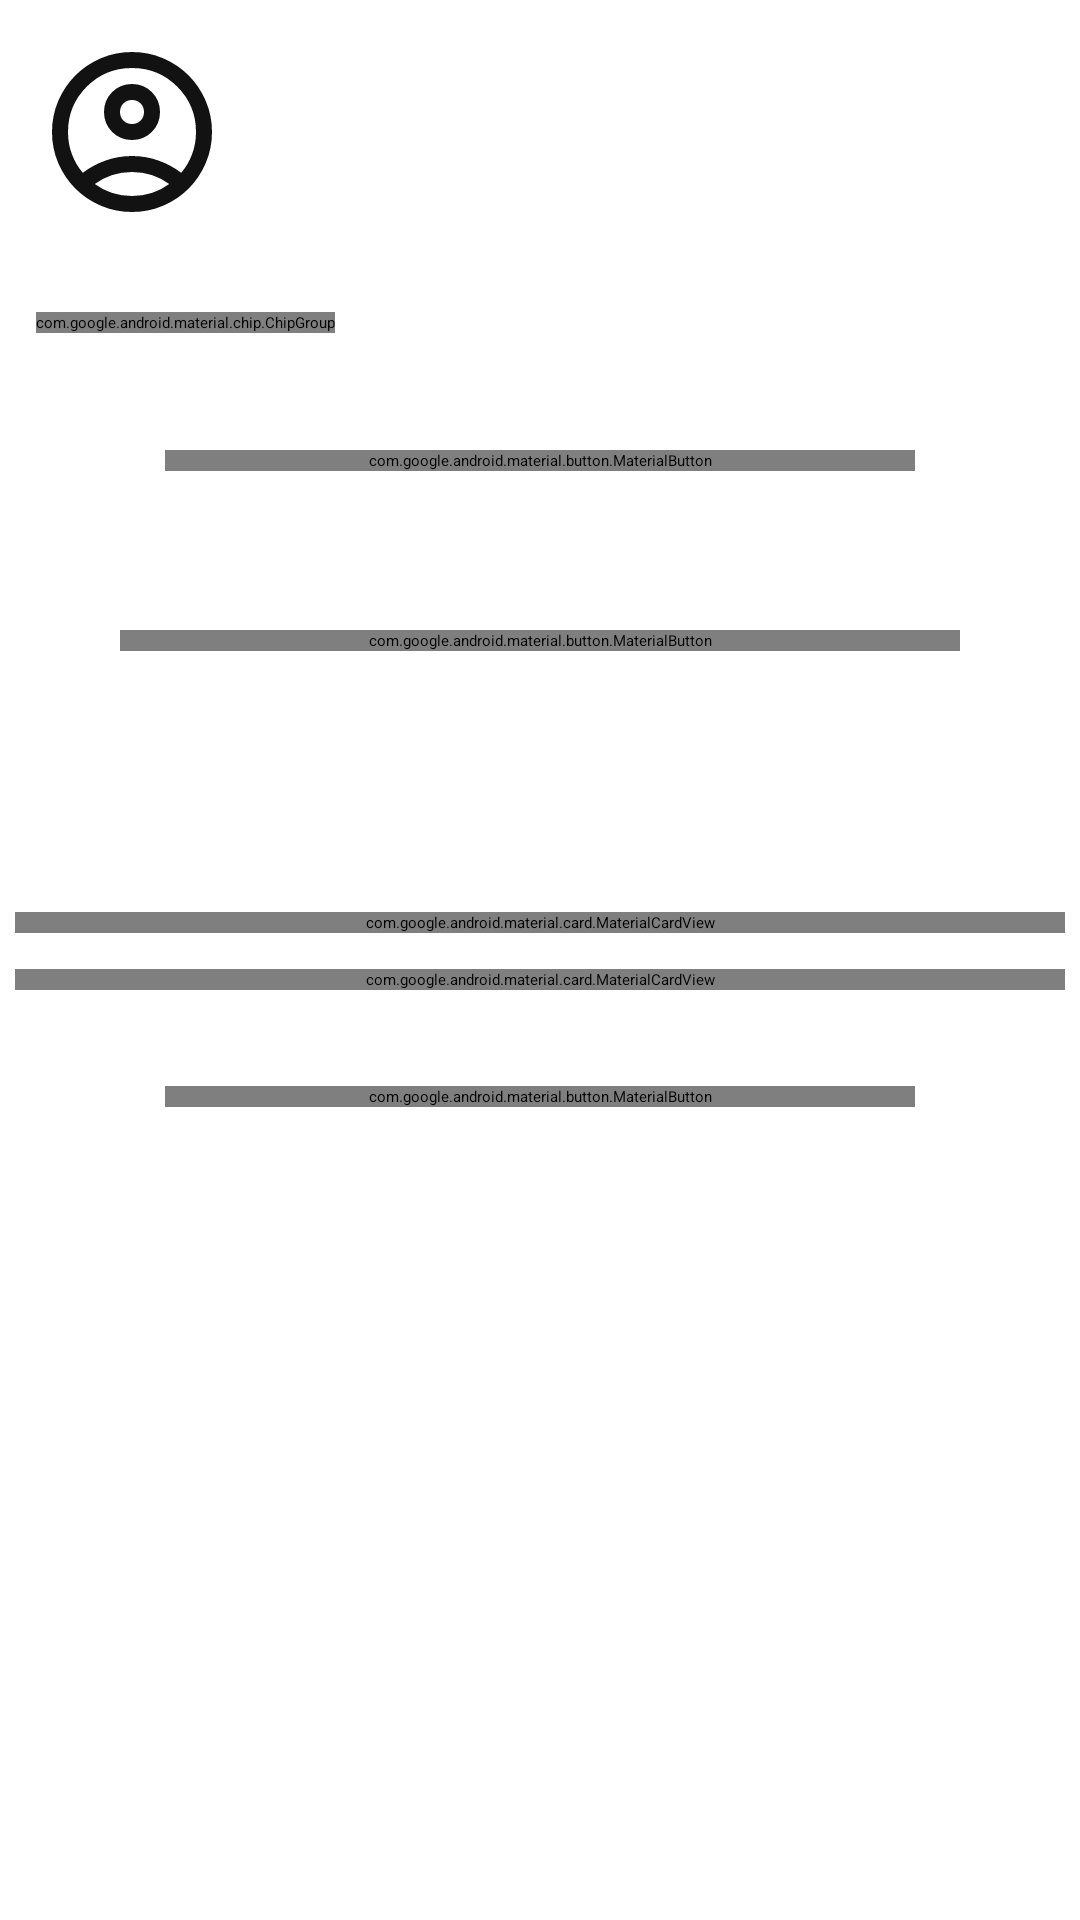

Produce the Android XML layout that renders to this screen, including the resource entries it uses.
<!-- AndroidManifest.xml: application theme Theme.MiCasaEsTuCasa.Starting -->
<!-- res/layout/fragment_profile.xml -->
<?xml version="1.0" encoding="utf-8"?>
<androidx.constraintlayout.widget.ConstraintLayout
    xmlns:android="http://schemas.android.com/apk/res/android"
    xmlns:app="http://schemas.android.com/apk/res-auto"
    xmlns:tools="http://schemas.android.com/tools"
    android:layout_width="match_parent"
    android:layout_height="match_parent"
    android:background="?attr/android:colorBackground">

    <LinearLayout
        android:id="@+id/loadingOverlay"
        android:layout_width="match_parent"
        android:layout_height="match_parent"
        android:gravity="center"
        android:background="?attr/android:colorBackground"
        android:visibility="visible"
        android:elevation="10dp">

        <ProgressBar
            android:id="@+id/progressBar"
            android:layout_width="wrap_content"
            android:layout_height="wrap_content" />
    </LinearLayout>

    <androidx.core.widget.NestedScrollView
        android:id="@+id/mainContent"
        android:layout_width="0dp"
        android:layout_height="0dp"
        android:fillViewport="true"
        app:layout_constraintTop_toTopOf="parent"
        app:layout_constraintBottom_toBottomOf="parent"
        app:layout_constraintStart_toStartOf="parent"
        app:layout_constraintEnd_toEndOf="parent">

        <LinearLayout
            android:layout_width="match_parent"
            android:layout_height="wrap_content"
            android:orientation="vertical"
            android:paddingBottom="40dp"
            android:gravity="center_horizontal">

            <include
                android:id="@+id/profileInfo"
                layout="@layout/item_user"
                android:layout_width="match_parent"
                android:layout_height="wrap_content"/>

            <HorizontalScrollView
                android:id="@+id/chipScrollView"
                android:layout_width="match_parent"
                android:layout_height="wrap_content"
                android:layout_marginTop="16dp"
                android:layout_marginStart="12dp"
                android:layout_marginEnd="12dp"
                android:scrollbars="none"
                android:overScrollMode="never">

                <com.google.android.material.chip.ChipGroup
                    android:id="@+id/profileBadges"
                    android:layout_width="wrap_content"
                    android:layout_height="wrap_content"
                    app:singleLine="true" />
            </HorizontalScrollView>

            <TextView
                android:id="@+id/tvBio"
                android:layout_width="match_parent"
                android:layout_height="wrap_content"
                android:layout_marginTop="12dp"
                android:paddingHorizontal="36dp"
                android:textColor="?attr/colorOnSurfaceVariant"
                tools:text="Amo viaggiare e conoscere persone provenienti da tutto il mondo."/>

            <com.google.android.material.button.MaterialButton
                android:id="@+id/btnEditProfile"
                android:layout_width="250dp"
                android:layout_height="wrap_content"
                android:layout_marginTop="20dp"
                android:text="@string/modifica_profilo"
                app:cornerRadius="24dp"/>



            <LinearLayout
                android:id="@+id/userSection"
                android:layout_width="match_parent"
                android:layout_height="wrap_content"
                android:orientation="vertical"
                android:gravity="center_horizontal"
                android:padding="16dp"
                android:visibility="visible">

                <com.google.android.material.textview.MaterialTextView
                    android:id="@+id/reviewsTitle"
                    android:layout_width="wrap_content"
                    android:layout_height="wrap_content"
                    android:text="@string/recensioni"
                    android:layout_marginTop="10dp"
                    android:textColor="?attr/colorOnSurface"
                    android:textSize="20sp"
                    android:textStyle="bold"/>

                <androidx.recyclerview.widget.RecyclerView
                    android:id="@+id/reviewsRecyclerView"
                    android:layout_width="match_parent"
                    android:layout_height="wrap_content"
                    android:nestedScrollingEnabled="false"
                    tools:listitem="@layout/item_review"/>

                <TextView
                    android:id="@+id/tvNoReviews"
                    android:layout_width="match_parent"
                    android:layout_height="wrap_content"
                    android:text="@string/no_recensioni"
                    android:gravity="center"
                    android:padding="16dp"
                    android:visibility="gone" />

                <com.google.android.material.button.MaterialButton
                    android:id="@+id/showAllReviewsButton"
                    android:layout_width="280dp"
                    android:layout_height="wrap_content"
                    android:text="@string/show_all_reviews" />
            </LinearLayout>


            <LinearLayout
                android:id="@+id/adminSection"
                android:layout_width="match_parent"
                android:layout_height="wrap_content"
                android:orientation="vertical"
                android:padding="16dp"
                android:gravity="center_horizontal"
                android:visibility="gone">

            </LinearLayout>


            <TextView
                android:layout_width="wrap_content"
                android:layout_height="wrap_content"
                android:layout_marginTop="32dp"
                android:text="@string/impostazioni"
                android:textColor="?attr/colorOnSurface"
                android:textSize="20sp"
                android:textStyle="bold"/>

            <com.google.android.material.card.MaterialCardView
                android:id="@+id/cardAppearance"
                android:layout_width="350dp"
                android:layout_height="wrap_content"
                android:layout_marginTop="12dp"
                android:layout_marginStart="12dp"
                android:layout_marginEnd="12dp"
                android:clickable="true"
                android:focusable="true"
                app:cardCornerRadius="20dp"
                app:cardElevation="2dp"
                app:cardBackgroundColor="?attr/colorSurfaceContainer">

                <TextView
                    android:layout_width="match_parent"
                    android:layout_height="wrap_content"
                    android:padding="18dp"
                    android:text="@string/aspetto"
                    android:textSize="14sp"/>
            </com.google.android.material.card.MaterialCardView>

            <com.google.android.material.card.MaterialCardView
                android:id="@+id/cardPrivacy"
                android:layout_width="350dp"
                android:layout_height="wrap_content"
                android:layout_marginTop="12dp"
                android:layout_marginStart="12dp"
                android:layout_marginEnd="12dp"
                android:clickable="true"
                android:focusable="true"
                app:cardCornerRadius="20dp"
                app:cardElevation="2dp"
                app:cardBackgroundColor="?attr/colorSurfaceContainer">

                <TextView
                    android:layout_width="match_parent"
                    android:layout_height="wrap_content"
                    android:padding="18dp"
                    android:text="@string/privacy"
                    android:textSize="14sp"/>
            </com.google.android.material.card.MaterialCardView>

            <com.google.android.material.button.MaterialButton
                android:id="@+id/btnLogout"
                android:layout_width="250dp"
                android:layout_height="wrap_content"
                android:layout_marginTop="32dp"
                android:text="@string/logout"
                android:textColor="?attr/colorError"
                app:backgroundTint="@android:color/transparent"
                app:cornerRadius="24dp"
                app:strokeColor="?attr/colorError"
                app:strokeWidth="1dp"/>

        </LinearLayout>
    </androidx.core.widget.NestedScrollView>

</androidx.constraintlayout.widget.ConstraintLayout>
<!-- res/layout/item_user.xml (included above) -->
<?xml version="1.0" encoding="utf-8"?>
<androidx.constraintlayout.widget.ConstraintLayout
    xmlns:android="http://schemas.android.com/apk/res/android"
    xmlns:app="http://schemas.android.com/apk/res-auto"
    xmlns:tools="http://schemas.android.com/tools"

    android:layout_width="match_parent"
    android:layout_height="wrap_content"

    android:padding="12dp"

    android:clickable="true"
    android:focusable="true"

    android:foreground="?attr/selectableItemBackground">


    
    <com.google.android.material.imageview.ShapeableImageView
        android:id="@+id/ivUserPhoto"

        android:layout_width="64dp"
        android:layout_height="64dp"

        android:contentDescription="@string/foto_profilo"

        android:scaleType="centerCrop"

        android:src="@drawable/ic_person"
        app:shapeAppearanceOverlay="@style/CircleImage"

        app:layout_constraintStart_toStartOf="parent"
        app:layout_constraintTop_toTopOf="parent"/>



    
    <TextView
        android:id="@+id/tvUserName"

        android:layout_width="0dp"
        android:layout_height="wrap_content"

        android:layout_marginStart="16dp"

        android:text="@string/segnaposto"

        android:textColor="?attr/colorOnSurface"

        android:textSize="18sp"
        android:textStyle="bold"

        tools:text="Mario Rossi"

        app:layout_constraintStart_toEndOf="@id/ivUserPhoto"
        app:layout_constraintTop_toTopOf="@id/ivUserPhoto"
        app:layout_constraintEnd_toEndOf="parent"/>



    
    <TextView
        android:id="@+id/tvUserRole"

        android:layout_width="0dp"
        android:layout_height="wrap_content"

        android:layout_marginStart="16dp"
        android:layout_marginTop="4dp"

        android:text="@string/segnaposto"

        android:textColor="?attr/colorOnBackground"

        android:visibility="gone"

        tools:visibility="visible"
        tools:text="Proprietario"

        app:layout_constraintStart_toEndOf="@id/ivUserPhoto"
        app:layout_constraintTop_toBottomOf="@id/tvUserName"
        app:layout_constraintEnd_toEndOf="parent"/>



    
    <TextView
        android:id="@+id/tvUserRating"

        android:layout_width="0dp"
        android:layout_height="wrap_content"

        android:layout_marginStart="16dp"
        android:layout_marginTop="4dp"

        android:drawablePadding="6dp"

        android:text="@string/segnaposto"

        android:textColor="?attr/colorOnSurfaceVariant"

        android:visibility="gone"

        app:drawableStartCompat="@drawable/ic_star"
        tools:visibility="visible"
        tools:text="4.9 (32 recensioni)"

        app:layout_constraintStart_toEndOf="@id/ivUserPhoto"
        app:layout_constraintTop_toBottomOf="@id/tvUserRole"
        app:layout_constraintEnd_toEndOf="parent"/>



    
    <TextView
        android:id="@+id/tvUserStats"

        android:layout_width="0dp"
        android:layout_height="wrap_content"

        android:layout_marginStart="16dp"
        android:layout_marginTop="6dp"

        android:text="@string/segnaposto"

        android:textColor="?attr/colorOnSurfaceVariant"

        android:visibility="gone"

        tools:visibility="visible"
        tools:text="12 soggiorni • 5 annunci"

        app:layout_constraintStart_toEndOf="@id/ivUserPhoto"
        app:layout_constraintTop_toBottomOf="@id/tvUserRating"
        app:layout_constraintEnd_toEndOf="parent"
        app:layout_constraintBottom_toBottomOf="parent"/>




</androidx.constraintlayout.widget.ConstraintLayout>
<!-- res/layout/item_review.xml (included above) -->
<?xml version="1.0" encoding="utf-8"?>
<androidx.cardview.widget.CardView xmlns:android="http://schemas.android.com/apk/res/android"

    android:layout_width="match_parent"
    android:layout_height="wrap_content"
    xmlns:app="http://schemas.android.com/apk/res-auto"
    xmlns:tools="http://schemas.android.com/tools"

    android:backgroundTint="?attr/colorSurface"
    >


    <androidx.constraintlayout.widget.ConstraintLayout
        android:layout_width="match_parent"
        android:layout_height="wrap_content"
        android:padding="15dp"
        android:paddingVertical="12dp">

        
        <com.google.android.material.imageview.ShapeableImageView
            android:id="@+id/reviewerImage"
            android:layout_width="48dp"
            android:layout_height="48dp"

            android:contentDescription="@null"
            android:src="@drawable/ic_person"

            android:scaleType="centerCrop"
            app:shapeAppearanceOverlay="@style/CircleImage"

            app:layout_constraintTop_toTopOf="parent"
            app:layout_constraintStart_toStartOf="parent" />

        
        <com.google.android.material.textview.MaterialTextView
            android:id="@+id/reviewerName"

            android:layout_width="0dp"
            android:layout_height="wrap_content"
            android:layout_marginStart="12dp"

            android:text="@string/segnaposto"
            android:textStyle="bold"

            tools:text="User nome"

            app:layout_constraintTop_toTopOf="parent"
            app:layout_constraintStart_toEndOf="@id/reviewerImage"
            app:layout_constraintEnd_toStartOf="@id/reviewRating" />



        <com.google.android.material.textview.MaterialTextView
            android:id="@+id/reviewRating"
            android:layout_width="wrap_content"
            android:layout_height="wrap_content"

            android:text="@string/segnaposto"
            android:drawableEnd="@drawable/ic_star"

            app:layout_constraintTop_toTopOf="parent"
            app:layout_constraintEnd_toEndOf="parent"

            tools:text="4.5/5"/>


        
        <com.google.android.material.textview.MaterialTextView
            android:id="@+id/reviewDate"
            android:layout_width="wrap_content"
            android:layout_height="wrap_content"

            android:layout_marginTop="4dp"

            android:text="@string/segnaposto"

            app:layout_constraintTop_toBottomOf="@id/reviewerName"
            app:layout_constraintStart_toStartOf="@id/reviewerName"

            tools:text="12/12/2009"/>

        
        <com.google.android.material.textview.MaterialTextView
            android:id="@+id/reviewText"
            android:layout_width="0dp"
            android:layout_height="wrap_content"

            android:layout_marginTop="12dp"

            android:text="@string/segnaposto"

            app:layout_constraintTop_toBottomOf="@id/reviewDate"
            app:layout_constraintStart_toStartOf="parent"
            app:layout_constraintEnd_toEndOf="parent"

            tools:text="Casa stupenda, super consigliata!"/>

        
        <View
            android:id="@+id/bottomDivider"
            android:layout_width="0dp"
            android:layout_height="1dp"
            android:layout_marginTop="12dp"
            android:background="?attr/colorOutlineVariant"
            app:layout_constraintTop_toBottomOf="@id/reviewText"
            app:layout_constraintStart_toStartOf="parent"
            app:layout_constraintEnd_toEndOf="parent"
            app:layout_constraintBottom_toBottomOf="parent" />

    </androidx.constraintlayout.widget.ConstraintLayout>

</androidx.cardview.widget.CardView>
<!-- resources referenced by this layout -->
<resources>
  <string name="aspetto">Aspetto</string>
  <string name="foto_profilo">Foto del profilo</string>
  <string name="impostazioni">Impostazioni</string>
  <string name="logout">Logout</string>
  <string name="modifica_profilo">Modifica il tuo profilo</string>
  <string name="no_recensioni">Ancora nessuna recensione</string>
  <string name="privacy">Privacy</string>
  <string name="recensioni">Recensioni</string>
  <string name="segnaposto">Segnaposto</string>
  <string name="show_all_reviews">Mostra tutte le recensioni</string>
  <style name="CircleImage">
          <item name="cornerFamily">rounded</item>
          <item name="cornerSize">50%</item>
      </style>
  <style name="Theme.MiCasaEsTuCasa.Starting" parent="Theme.SplashScreen">
  
          <item name="windowSplashScreenBackground">
              @color/primary_teal
          </item>
  
          <item name="windowSplashScreenAnimatedIcon">@mipmap/ic_launcher</item>
          <item name="windowSplashScreenIconBackgroundColor">#FFFFFF</item>
  
          <item name="android:windowSplashScreenAnimatedIcon" tools:targetApi="31">@drawable/ic_logo</item>
          <item name="android:windowSplashScreenBackground" tools:targetApi="31">@color/primary_teal</item>
  
          <item name="postSplashScreenTheme">
              @style/Theme.MiCasaEsTuCasa
          </item>
  
      </style>
  <color name="primary_teal">#00695C</color>
  <style name="Theme.MiCasaEsTuCasa" parent="Base.Theme.MiCasaEsTuCasa" />
  <style name="Base.Theme.MiCasaEsTuCasa" parent="Theme.Material3.DayNight.NoActionBar">
  
          <item name="colorPrimary">@color/primary_teal</item>
          <item name="colorPrimaryContainer">@color/primary_teal_container</item>
          <item name="colorOnPrimary">@color/on_primary</item>
          <item name="colorSecondary">@color/secondary_orange</item>
          <item name="colorOnSecondary">@color/on_secondary</item>
          <item name="android:colorBackground">@color/background_cream</item>
          <item name="colorSurface">@color/surface</item>
          <item name="colorSurfaceVariant">@color/surface_variant</item>
          <item name="colorOnBackground">@color/on_background</item>
          <item name="colorOnSurface">@color/on_surface</item>
          <item name="colorError">@color/error_Red</item>
          <item name="colorOnError">@color/on_error</item>
          <item name="colorOutline">@color/outline</item>
          <item name="colorOutlineVariant">@color/outline_variant</item>
  
          <item name="android:statusBarColor">?attr/colorSurface</item>
          <item name="android:windowLightStatusBar">true</item>
  
      </style>
  <color name="primary_teal_container">#C954B49C</color>
  <color name="on_primary">#FFFFFF</color>
  <color name="secondary_orange">#F28E41</color>
  <color name="on_secondary">#FFFFFF</color>
  <color name="background_cream">#FFF8F0</color>
  <color name="surface">#FFF9F6</color>
  <color name="surface_variant">#F3F3F3</color>
  <color name="on_background">#212121</color>
  <color name="on_surface">#212121</color>
  <color name="error_Red">#D01111</color>
  <color name="on_error">#FFFFFF</color>
  <color name="outline">#BDBDBD</color>
  <color name="outline_variant">#E0E0E0</color>
</resources>
